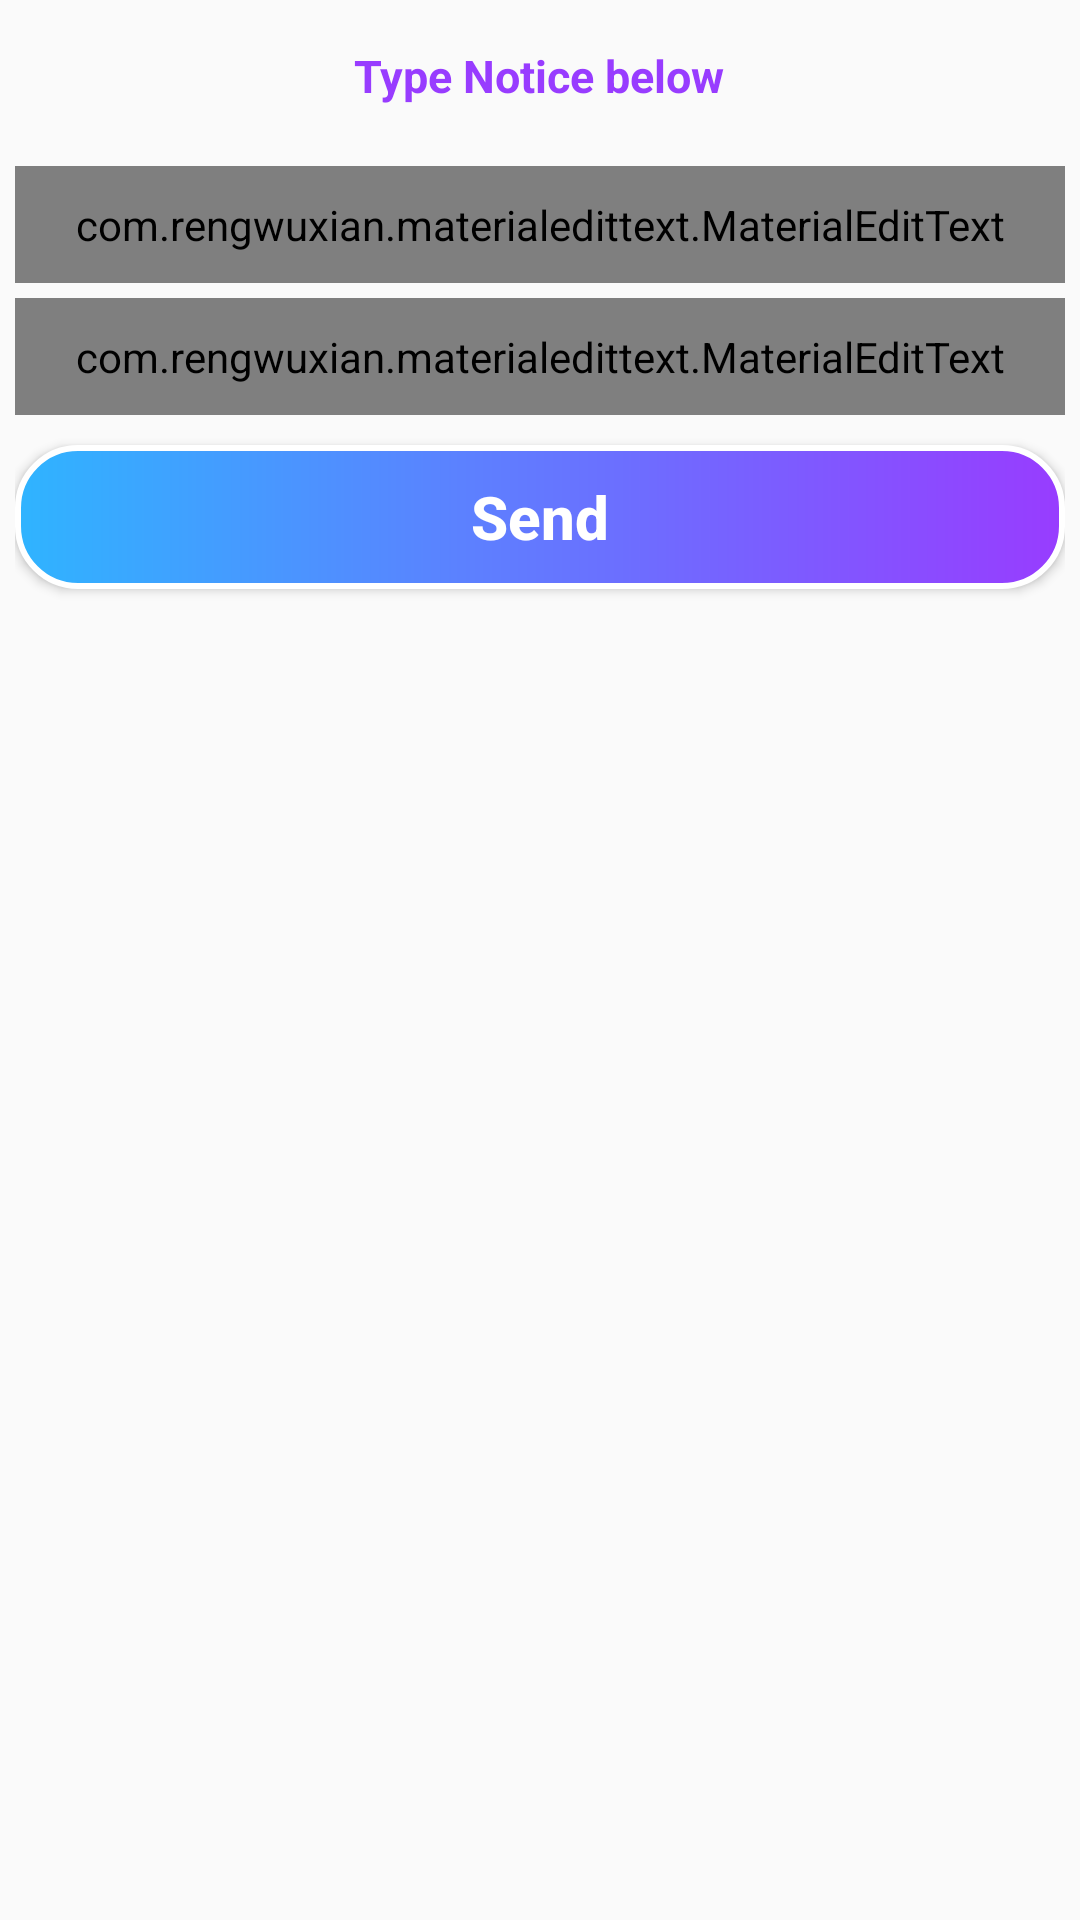

This screen was rendered from an Android layout file. Write that file and the resources it references.
<!-- AndroidManifest.xml: application theme AppTheme -->
<!-- res/layout/notification_dialog.xml -->
<?xml version="1.0" encoding="utf-8"?>
<LinearLayout xmlns:android="http://schemas.android.com/apk/res/android"
    android:orientation="vertical"
    android:layout_width="match_parent"
    android:layout_height="match_parent"
    android:padding="5dp">
    <TextView
        android:layout_margin="10dp"
        android:layout_width="wrap_content"
        android:layout_gravity="center"
        android:textSize="15sp"
        android:textStyle="bold"
        android:textColor="@color/colorPurple"
        android:layout_marginTop="5dp"
        android:layout_height="wrap_content"
        android:text="Type Notice below"
        />
    <com.rengwuxian.materialedittext.MaterialEditText
        android:id="@+id/edit_notice_title"
        android:layout_width="match_parent"
        android:layout_height="wrap_content"
        android:inputType="textCapCharacters"
        android:hint="Notice Title"
        android:text=""
        android:layout_marginTop="10dp"
        android:ems="10"
        android:padding="10dp"
        />
    <com.rengwuxian.materialedittext.MaterialEditText
        android:id="@+id/edit_notice_content"
        android:layout_width="match_parent"
        android:layout_height="wrap_content"
        android:inputType="textMultiLine"
        android:hint="Type in your notice here"
        android:layout_marginTop="5dp"
        android:ems="10"
        android:text=""
        android:padding="10dp"
        />
    <Button
        android:id="@+id/btn_send"
        android:layout_width="match_parent"
        android:layout_height="wrap_content"
        android:background="@drawable/rounded_button"
        android:text="Send"
        android:textColor="@android:color/white"
        android:layout_marginTop="10dp"
        android:textStyle="bold"
        android:textSize="20sp"
        android:textAllCaps="false"
        />
</LinearLayout>
<!-- resources referenced by this layout -->
<resources>
  <color name="colorPurple">#983CFF</color>
  <!-- drawable rounded_button (drawable-mdpi) -->
  <?xml version="1.0" encoding="utf-8"?>
  <shape xmlns:android="http://schemas.android.com/apk/res/android"
      android:shape="rectangle">
      <solid android:color="@color/colorPurple"/>
      <corners android:radius="20dp"/>
      <stroke android:color="#ffffff"
          android:width="2dp"/>
      <gradient android:endColor="@color/colorPurple" android:startColor="@color/colorBlue" />
  
  
  
  
  </shape>
  <style name="AppTheme" parent="Theme.AppCompat.Light.DarkActionBar">
          
          <item name="colorPrimary">@color/colorPrimary</item>
          <item name="colorPrimaryDark">@color/colorPrimaryDark</item>
          <item name="colorAccent">@color/colorAccent</item>
      </style>
  <color name="colorBlue">#2FB4FF</color>
  <color name="colorPrimary">#008577</color>
  <color name="colorPrimaryDark">#00574B</color>
  <color name="colorAccent">#D81B60</color>
</resources>
